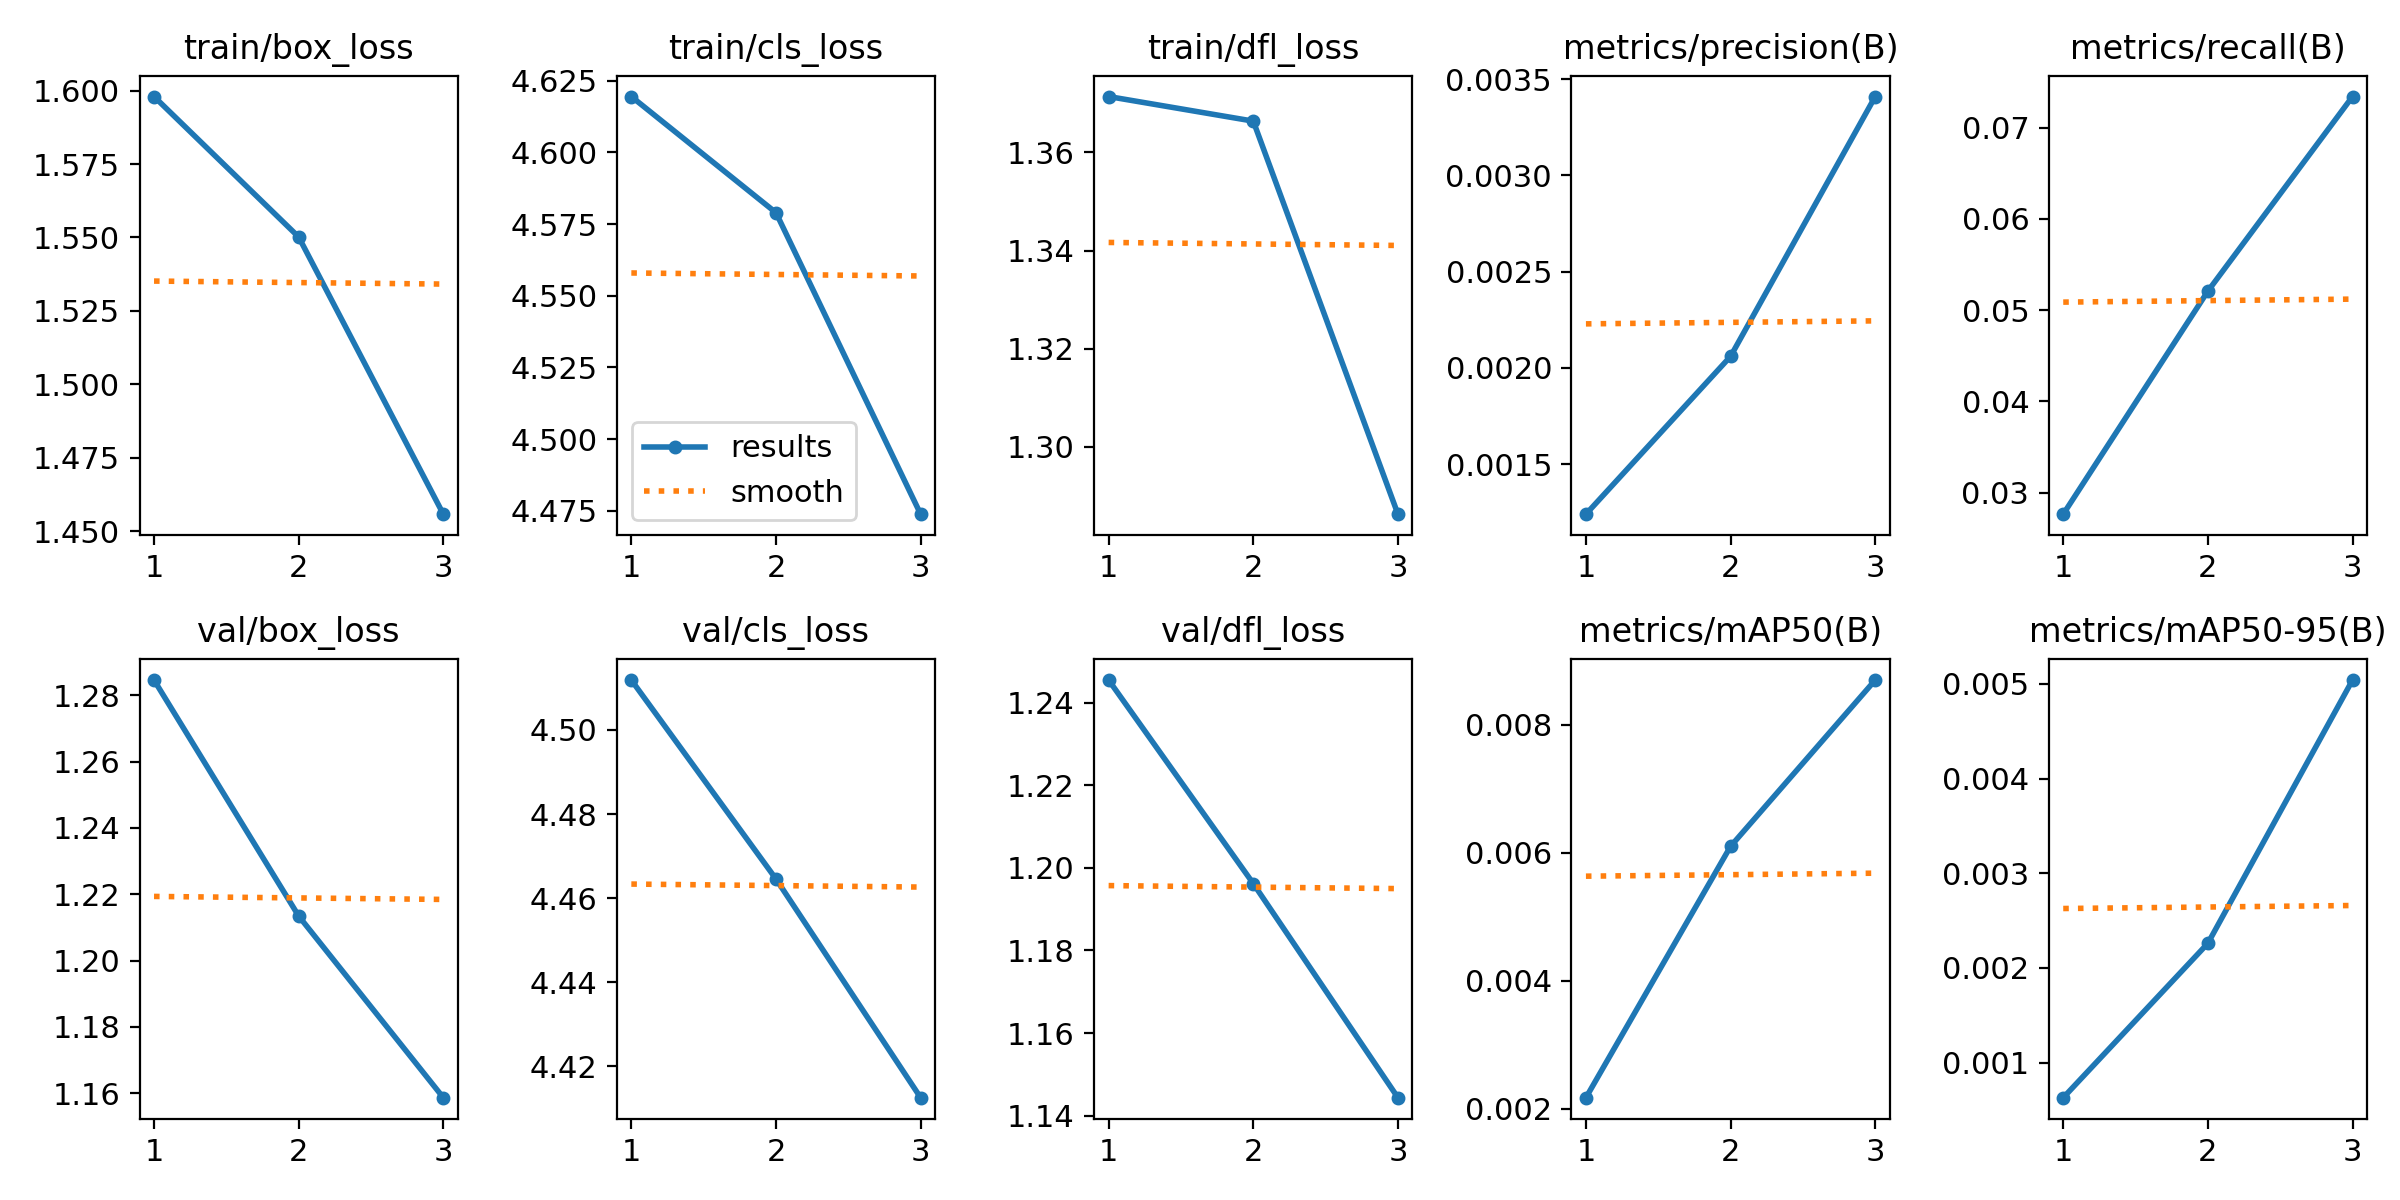

The file beside this chart, header and first rows:
epoch, time, train/box_loss, train/cls_loss, train/dfl_loss, metrics/precision(B), metrics/recall(B), metrics/mAP50(B), metrics/mAP50-95(B), val/box_loss, val/cls_loss, val/dfl_loss, lr/pg0, lr/pg1, lr/pg2
1, 3.099, 1.598, 4.619, 1.371, 0.00124, 0.02764, 0.00217, 0.00063, 1.285, 4.512, 1.246, 2.001e-05, 2.001e-05, 2.001e-05
2, 5.97, 1.55, 4.579, 1.366, 0.00206, 0.05208, 0.0061, 0.00226, 1.213, 4.465, 1.196, 3.12823e-05, 3.12823e-05, 3.12823e-05
3, 8.996, 1.456, 4.474, 1.286, 0.00341, 0.0734, 0.0087, 0.00504, 1.159, 4.413, 1.144, 2.49458e-05, 2.49458e-05, 2.49458e-05
